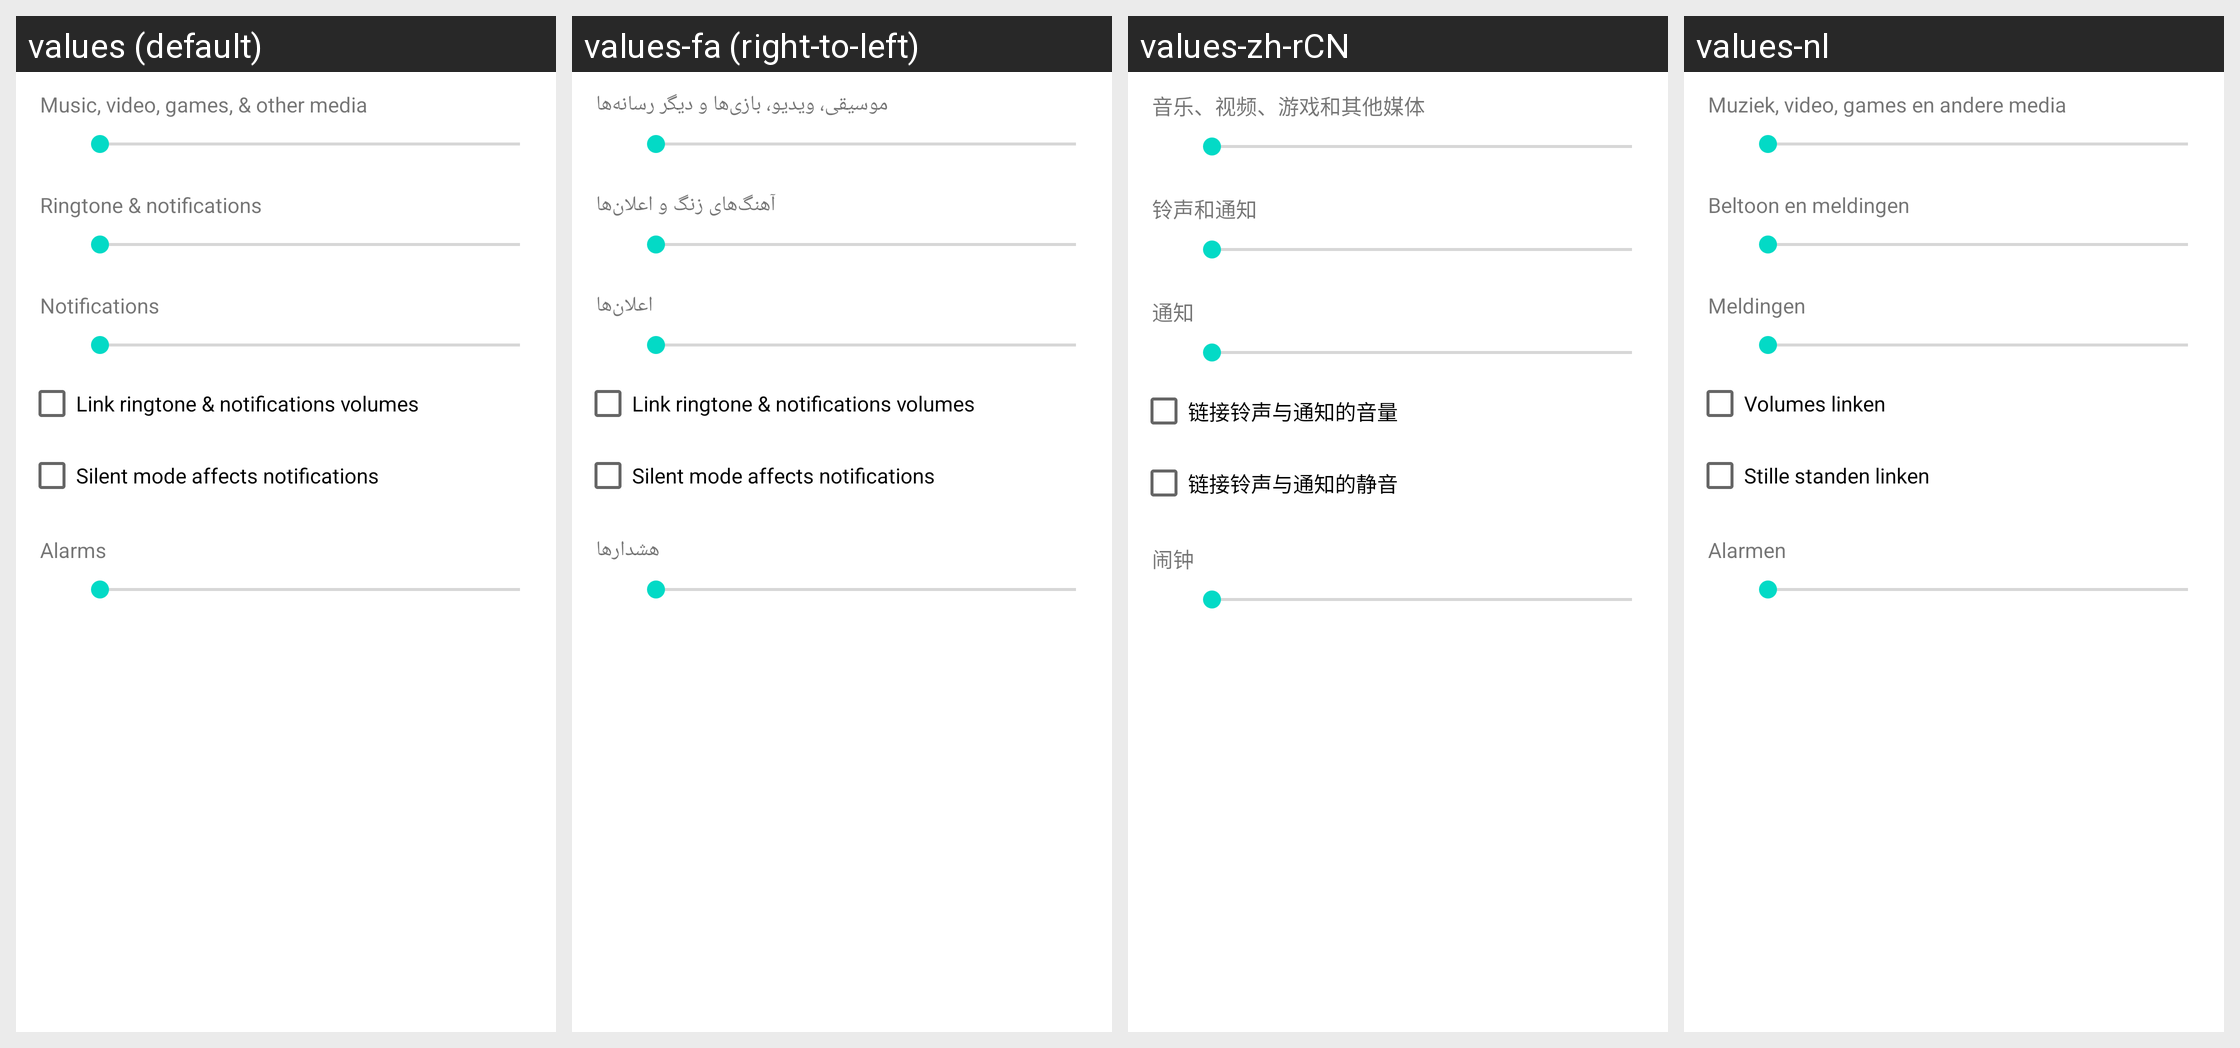

The Android screen above is rendered under several locales of the same app. Produce the string resources it draws, with the default and per-locale values.
Android screen res/layout/preference_dialog_ringervolume.xml rendered under 4 locales, left to right: values (default), values-fa (right-to-left), values-zh-rCN, values-nl. Device: Nexus 5 (rendered at 1080×1920; each locale shown at half size, 540×960, under a caption strip naming it); theme Theme.MaterialComponents.DayNight.NoActionBar.
Other locales in the repository, not shown: values-af, values-am, values-ar, values-bg, values-ca, values-cs, values-da, values-de, values-el, values-en-rGB, values-es, values-es-rUS, values-fi, values-fr, values-hi, values-hr, values-hu, values-in, values-it, values-iw, values-ja, values-ko, values-lt, values-lv, values-ms, values-nb, values-pl, values-pt, values-pt-rPT, values-rm, values-ro, values-ru, values-sk, values-sl, values-sr, values-sv, values-sw, values-th, values-tl, values-tr, values-ug, values-uk, values-vi, values-zh-rTW, values-zu.
Strings drawn on this screen, with the default value and each locale's value (text and hints the layout hard-codes, and strings that could not be matched under every locale, appear in the picture but are not listed):

volume_media_description
  values: Music, video, games, & other media
  values-fa: موسیقی، ویدیو، بازی‌ها و دیگر رسانه‌ها
  values-zh-rCN: 音乐、视频、游戏和其他媒体
  values-nl: Muziek, video, games en andere media

volume_ring_description
  values: Ringtone & notifications
  values-fa: آهنگ‌های زنگ و اعلان‌ها
  values-zh-rCN: 铃声和通知
  values-nl: Beltoon en meldingen

volume_notification_description
  values: Notifications
  values-fa: اعلان‌ها
  values-zh-rCN: 通知
  values-nl: Meldingen

link_volume_ringtones
  values: Link ringtone & notifications volumes
  values-fa: Link ringtone & notifications volumes  [not translated; the default value is used]
  values-zh-rCN: 链接铃声与通知的音量
  values-nl: Volumes linken

link_volume_mutes
  values: Silent mode affects notifications
  values-fa: Silent mode affects notifications  [not translated; the default value is used]
  values-zh-rCN: 链接铃声与通知的静音
  values-nl: Stille standen linken

volume_alarm_description
  values: Alarms
  values-fa: هشدارها
  values-zh-rCN: 闹钟
  values-nl: Alarmen
